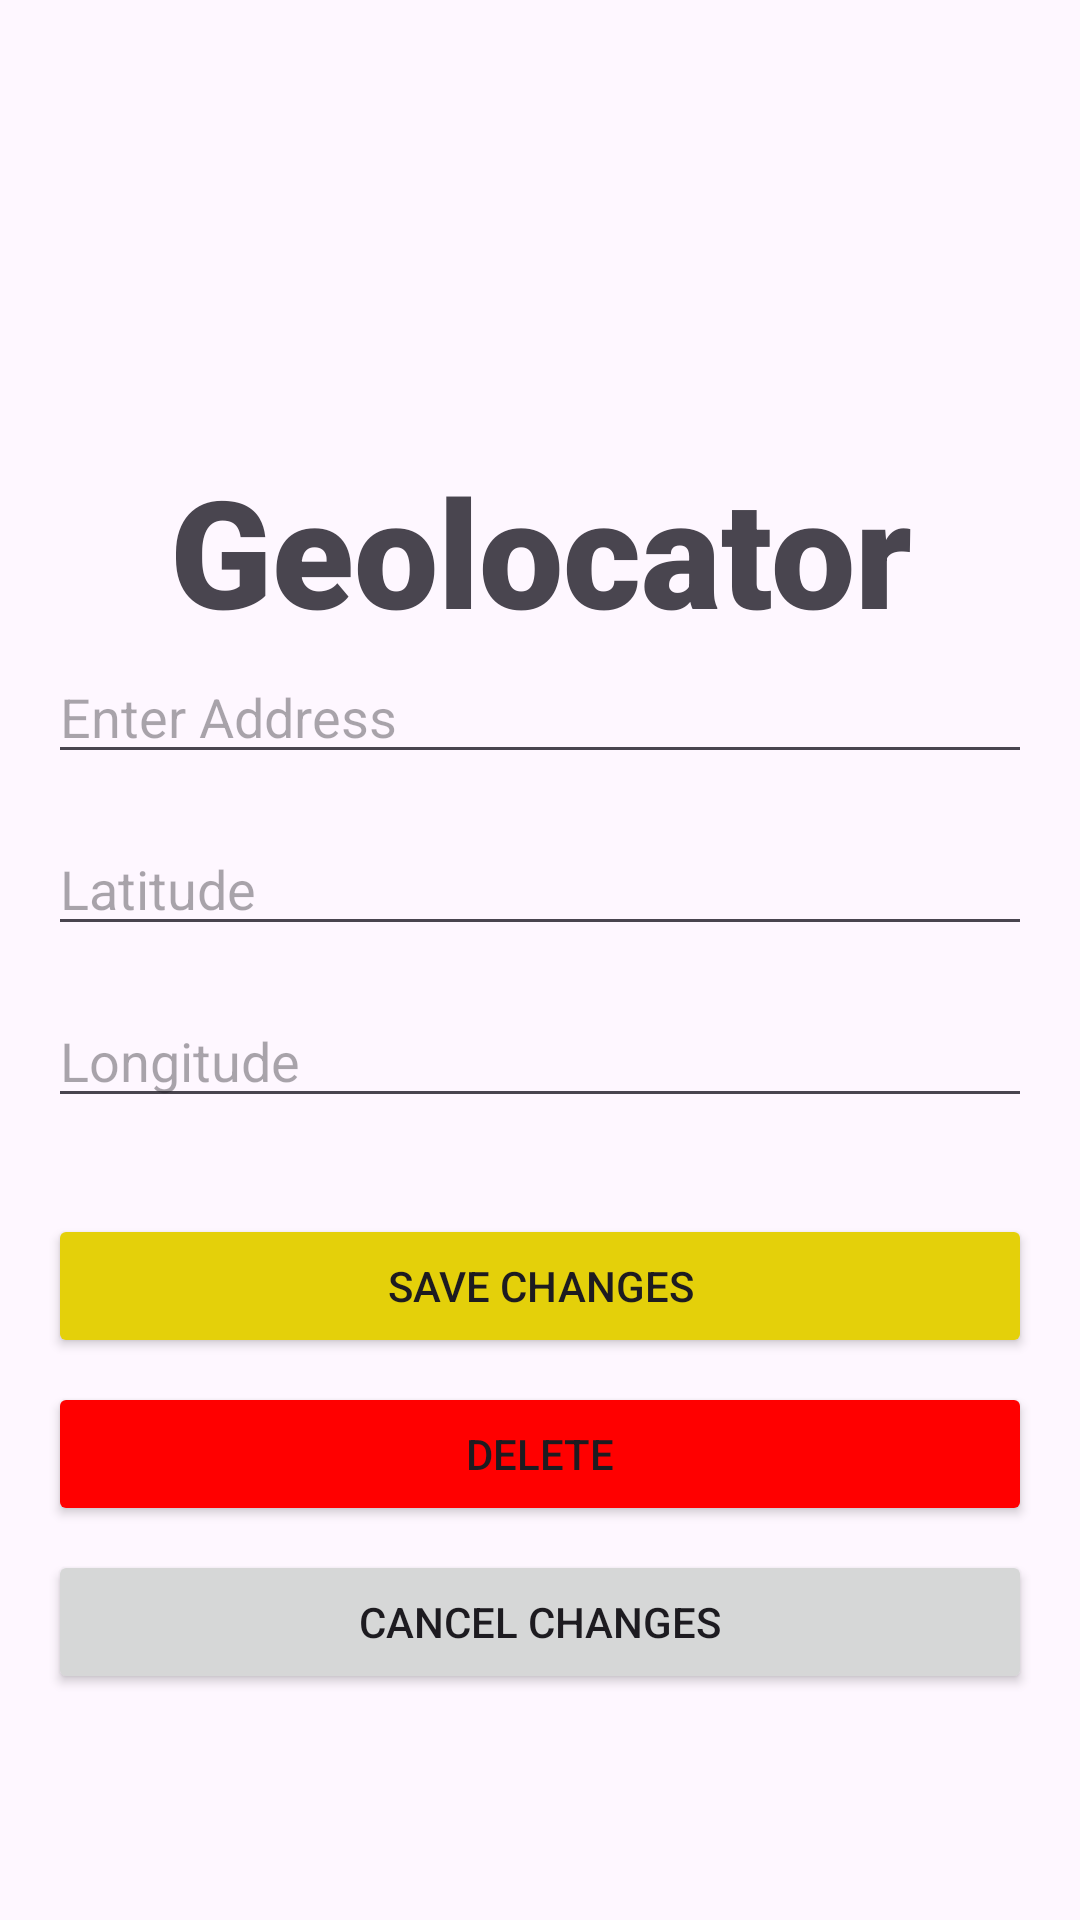

The Android layout XML behind this screen, and the referenced resources:
<!-- AndroidManifest.xml: application theme Theme.Assignment2Mobile -->
<!-- res/layout/activity_edit.xml -->
<?xml version="1.0" encoding="utf-8"?>
<LinearLayout xmlns:android="http://schemas.android.com/apk/res/android"
    android:layout_width="match_parent"
    android:layout_height="match_parent"
    android:orientation="vertical"
    android:padding="16dp"
    android:gravity="center">

    <TextView
        android:id="@+id/title"
        android:layout_width="wrap_content"
        android:layout_height="wrap_content"
        android:layout_alignParentStart="true"
        android:layout_alignParentTop="true"
        android:layout_alignParentEnd="true"
        android:layout_marginTop="75dp"
        android:fontFamily="sans-serif-black"
        android:text="Geolocator"
        android:textAlignment="center"
        android:textSize="50sp" />

    <EditText
        android:id="@+id/addressInput"
        android:layout_width="match_parent"
        android:layout_height="wrap_content"
        android:hint="Enter Address"
        android:inputType="text"
        android:layout_marginBottom="16dp"/>


    <EditText
        android:id="@+id/latitudeInput"
        android:layout_width="match_parent"
        android:layout_height="wrap_content"
        android:hint="Latitude"
        android:inputType="numberSigned|numberDecimal"
        android:layout_marginBottom="16dp"/>


    <EditText
        android:id="@+id/longitudeInput"
        android:layout_width="match_parent"
        android:layout_height="wrap_content"
        android:hint="Longitude"
        android:inputType="numberSigned|numberDecimal"
        android:layout_marginBottom="16dp"/>


    <Button
        android:id="@+id/saveButton"
        android:layout_width="match_parent"
        android:layout_height="wrap_content"
        android:text="Save Changes"
        android:backgroundTint="#E4D00A"
        android:layout_marginTop="16dp"/>
    <Button
        android:id="@+id/deleteButton"
        android:layout_width="match_parent"
        android:layout_height="wrap_content"
        android:text="Delete"
        android:backgroundTint="#FF0000"
        android:layout_marginTop="8dp"/>


    <Button
        android:id="@+id/cancelButton"
        android:layout_width="match_parent"
        android:layout_height="wrap_content"
        android:text="Cancel Changes"
        android:layout_marginTop="8dp"/>

</LinearLayout>
<!-- resources referenced by this layout -->
<resources>
  <style name="Theme.Assignment2Mobile" parent="Base.Theme.Assignment2Mobile" />
  <style name="Base.Theme.Assignment2Mobile" parent="Theme.Material3.DayNight.NoActionBar">
          
          
      </style>
</resources>
